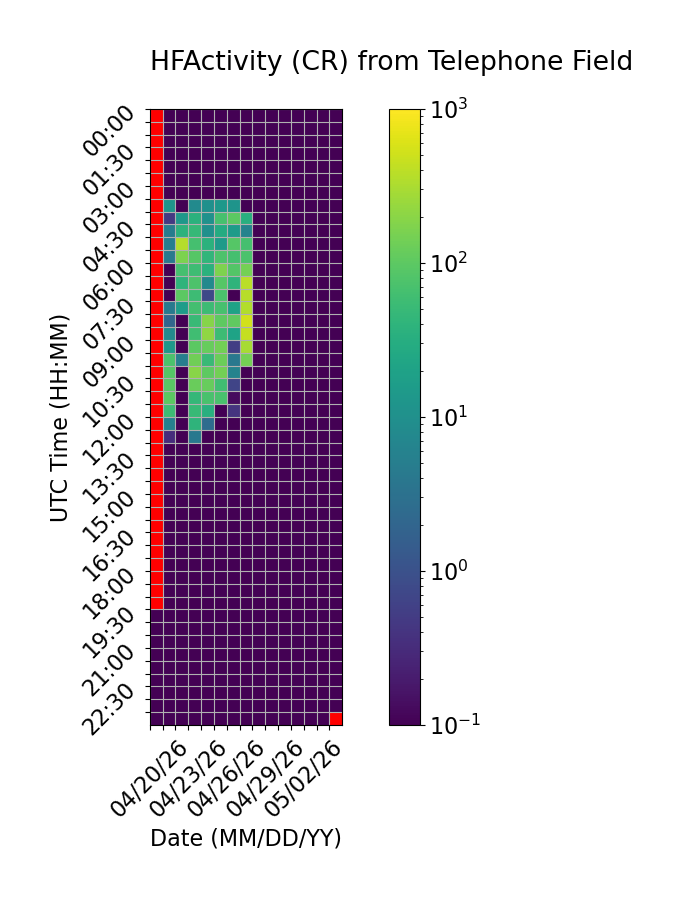

The file beside this chart, header and first rows:
Time (UTC), 04/20/26, 04/21/26, 04/22/26, 04/23/26, 04/24/26, 04/25/26, 04/26/26, 04/27/26, 04/28/26, 04/29/26, 04/30/26, 05/01/26, 05/02/26, 05/03/26, 05/04/26
00:00, , 0.0, 0.0, 0.0, 0.0, 0.0, 0.0, 0.0, 0.0, 0.0, 0.0, 0.0, 0.0, 0.0, 0.0
00:30, , 0.0, 0.0, 0.0, 0.0, 0.0, 0.0, 0.0, 0.0, 0.0, 0.0, 0.0, 0.0, 0.0, 0.0
01:00, , 0.0, 0.0, 0.0, 0.0, 0.0, 0.0, 0.0, 0.0, 0.0, 0.0, 0.0, 0.0, 0.0, 0.0
01:30, , 0.0, 0.0, 0.0, 0.0, 0.0, 0.0, 0.0, 0.0, 0.0, 0.0, 0.0, 0.0, 0.0, 0.0
02:00, , 0.0, 0.0, 0.0, 0.0, 0.0, 0.0, 0.0, 0.0, 0.0, 0.0, 0.0, 0.0, 0.0, 0.0
02:30, , 0.0, 0.0, 0.0, 0.0, 0.0, 0.0, 0.0, 0.0, 0.0, 0.0, 0.0, 0.0, 0.0, 0.0
03:00, , 0.0, 0.06667, 0.0, 0.0, 0.0, 0.0, 0.0, 0.0, 0.0, 0.0, 0.0, 0.0, 0.0, 0.0
03:30, , 11.8, 0.0, 8.267, 10.13, 13.6, 11.67, 0.0, 0.0, 0.0, 0.0, 0.0, 0.0, 0.0, 0.0
04:00, , 0.4667, 13.8, 36.0, 10.47, 68.4, 97.47, 33.07, 0.0, 0.0, 0.0, 0.0, 0.0, 0.0, 0.0
04:30, , 4.867, 38.0, 48.27, 10.27, 29.13, 15.47, 6.067, 0.0, 0.0, 0.0, 0.0, 0.0, 0.0, 0.0
05:00, , 5.0, 364.8, 66.27, 35.93, 15.33, 89.13, 65.93, 0.0, 0.0, 0.0, 0.0, 0.0, 0.0, 0.0
05:30, , 4.133, 164.9, 87.6, 43.13, 77.27, 65.0, 73.07, 0.0, 0.0, 0.0, 0.0, 0.0, 0.0, 0.0
06:00, , 0.0, 66.47, 58.0, 36.13, 170.6, 84.93, 148.5, 0.0, 0.0, 0.0, 0.0, 0.0, 0.0, 0.0
06:30, , 0.0, 40.0, 77.73, 7.6, 87.8, 40.2, 381.5, 0.0, 0.0, 0.0, 0.0, 0.0, 0.0, 0.0
07:00, , 0.0, 97.33, 55.07, 0.7333, 72.47, 0.0, 371.7, 0.0, 0.0, 0.0, 0.0, 0.0, 0.0, 0.0
07:30, , 4.333, 16.2, 63.27, 55.73, 69.27, 19.87, 350.0, 0.0, 0.0, 0.0, 0.0, 0.0, 0.0, 0.0
08:00, , 2.067, 0.0, 51.67, 191.1, 100.1, 104.0, 523.6, 0.0, 0.0, 0.0, 0.0, 0.0, 0.0, 0.0
08:30, , 7.6, 0.0, 59.0, 220.6, 55.0, 20.6, 439.2, 0.0, 0.0, 0.0, 0.0, 0.0, 0.0, 0.0
09:00, , 12.93, 0.0, 98.2, 116.0, 139.8, 0.5333, 300.9, 0.0, 0.0, 0.0, 0.0, 0.0, 0.0, 0.0
09:30, , 74.67, 5.2, 138.2, 51.53, 128.4, 4.067, 143.8, 0.0, 0.0, 0.0, 0.0, 0.0, 0.0, 0.0
10:00, , 87.6, 0.0, 193.2, 102.0, 139.7, 6.2, 0.0, 0.0, 0.0, 0.0, 0.0, 0.0, 0.0, 0.0
10:30, , 94.4, 0.0, 119.9, 118.5, 59.53, 0.6667, 0.0, 0.0, 0.0, 0.0, 0.0, 0.0, 0.0, 0.0
11:00, , 99.47, 0.0, 46.73, 69.93, 71.0, 0.1333, 0.0, 0.0, 0.0, 0.0, 0.0, 0.0, 0.0, 0.0
11:30, , 55.27, 0.0, 49.27, 33.13, 0.0, 0.4, 0.0, 0.0, 0.0, 0.0, 0.0, 0.0, 0.0, 0.0
12:00, , 5.6, 0.0, 39.8, 2.6, 0.0, 0.0, 0.0, 0.0, 0.0, 0.0, 0.0, 0.0, 0.0, 0.0
12:30, , 0.3333, 0.0, 4.0, 0.0, 0.0, 0.0, 0.0, 0.0, 0.0, 0.0, 0.0, 0.0, 0.0, 0.0
13:00, , 0.0, 0.0, 0.0, 0.0, 0.0, 0.0, 0.0, 0.0, 0.0, 0.0, 0.0, 0.0, 0.0, 0.0
13:30, , 0.0, 0.0, 0.0, 0.0, 0.0, 0.0, 0.0, 0.0, 0.0, 0.0, 0.0, 0.0, 0.0, 0.0
14:00, , 0.0, 0.0, 0.0, 0.0, 0.0, 0.0, 0.0, 0.0, 0.0, 0.0, 0.0, 0.0, 0.0, 0.0
14:30, , 0.0, 0.0, 0.0, 0.0, 0.0, 0.0, 0.0, 0.0, 0.0, 0.0, 0.0, 0.0, 0.0, 0.0
15:00, , 0.0, 0.0, 0.0, 0.0, 0.0, 0.0, 0.0, 0.0, 0.0, 0.0, 0.0, 0.0, 0.0, 0.0
15:30, , 0.0, 0.0, 0.0, 0.0, 0.0, 0.0, 0.0, 0.0, 0.0, 0.0, 0.0, 0.0, 0.0, 0.0
16:00, , 0.0, 0.0, 0.0, 0.0, 0.0, 0.0, 0.0, 0.0, 0.0, 0.0, 0.0, 0.0, 0.0, 0.0
16:30, , 0.0, 0.0, 0.0, 0.0, 0.0, 0.0, 0.0, 0.0, 0.0, 0.0, 0.0, 0.0, 0.0, 0.0
17:00, , 0.0, 0.0, 0.0, 0.0, 0.0, 0.0, 0.0, 0.0, 0.0, 0.0, 0.0, 0.0, 0.0, 0.0
17:30, , 0.0, 0.0, 0.0, 0.0, 0.0, 0.0, 0.0, 0.0, 0.0, 0.0, 0.0, 0.0, 0.0, 0.0
18:00, , 0.0, 0.0, 0.0, 0.0, 0.0, 0.0, 0.0, 0.0, 0.0, 0.0, 0.0, 0.0, 0.0, 0.0
18:30, , 0.0, 0.0, 0.0, 0.0, 0.0, 0.0, 0.0, 0.0, 0.0, 0.0, 0.0, 0.0, 0.0, 0.0
19:00, , 0.0, 0.0, 0.0, 0.0, 0.0, 0.0, 0.0, 0.0, 0.0, 0.0, 0.0, 0.0, 0.0, 0.0
19:30, 0.0, 0.0, 0.0, 0.0, 0.0, 0.0, 0.0, 0.0, 0.0, 0.0, 0.0, 0.0, 0.0, 0.0, 0.0
20:00, 0.0, 0.0, 0.0, 0.0, 0.0, 0.0, 0.0, 0.0, 0.0, 0.0, 0.0, 0.0, 0.0, 0.0, 0.0
20:30, 0.0, 0.0, 0.0, 0.0, 0.0, 0.0, 0.0, 0.0, 0.0, 0.0, 0.0, 0.0, 0.0, 0.0, 0.0
21:00, 0.06667, 0.0, 0.0, 0.0, 0.0, 0.0, 0.0, 0.0, 0.0, 0.0, 0.0, 0.0, 0.0, 0.0, 0.0
21:30, 0.0, 0.0, 0.0, 0.0, 0.0, 0.0, 0.0, 0.0, 0.0, 0.0, 0.0, 0.0, 0.0, 0.0, 0.0
22:00, 0.0, 0.0, 0.0, 0.0, 0.0, 0.0, 0.0, 0.0, 0.0, 0.0, 0.0, 0.0, 0.0, 0.0, 0.0
22:30, 0.0, 0.0, 0.0, 0.0, 0.0, 0.0, 0.0, 0.0, 0.0, 0.0, 0.0, 0.0, 0.0, 0.0, 0.0
23:00, 0.0, 0.0, 0.0, 0.0, 0.0, 0.0, 0.0, 0.0, 0.0, 0.0, 0.0, 0.0, 0.0, 0.0, 0.0
23:30, 0.0, 0.0, 0.0, 0.0, 0.0, 0.0, 0.0, 0.0, 0.0, 0.0, 0.0, 0.0, 0.0, 0.0, 
